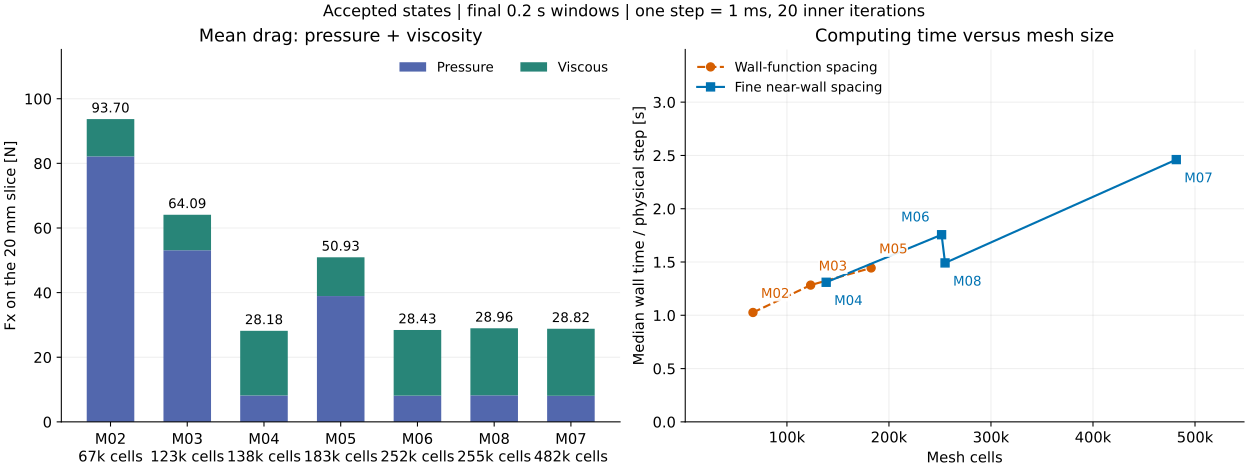

Data behind this chart, as committed beside it:
id, cells, family, window_start_s, time_s, CD, CL_total, Fx_pressure_N, Fx_viscous_N, Fx_total_N, wall_s_per_step_median, wall_s_per_step_mean, timing_intervals, timing_window_start_s, timing_window_end_s, observed_inner_iterations_per_step
M02, 66707, wall_function, 1.2, 1.4, 0.0243, 0.2779, 82.16, 11.54, 93.7, 1.026, 1.025, 199, 1.201, 1.4, 20.0
M03, 123256, wall_function, 1.516, 1.716, 0.01662, 0.297, 53.11, 10.98, 64.09, 1.283, 1.347, 200, 1.516, 1.716, 20.0
M04, 138468, low_yplus, 1.442, 1.642, 0.007308, 0.3179, 8.176, 20, 28.18, 1.31, 1.327, 200, 1.442, 1.642, 20.0
M05, 182527, wall_function, 1.14, 1.34, 0.01321, 0.2996, 38.94, 11.99, 50.93, 1.444, 1.459, 200, 1.14, 1.34, 20.0
M06, 251605, low_yplus, 1.4, 1.6, 0.007374, 0.3136, 8.115, 20.32, 28.43, 1.756, 1.766, 200, 1.4, 1.6, 20.0
M08, 254989, low_yplus, 1.4, 1.6, 0.007512, 0.313, 8.207, 20.75, 28.96, 1.491, 1.545, 200, 1.4, 1.6, 20.0
M07, 481635, low_yplus, 1.44, 1.64, 0.007474, 0.3136, 8.072, 20.74, 28.82, 2.461, 2.465, 200, 1.44, 1.64, 20.0
